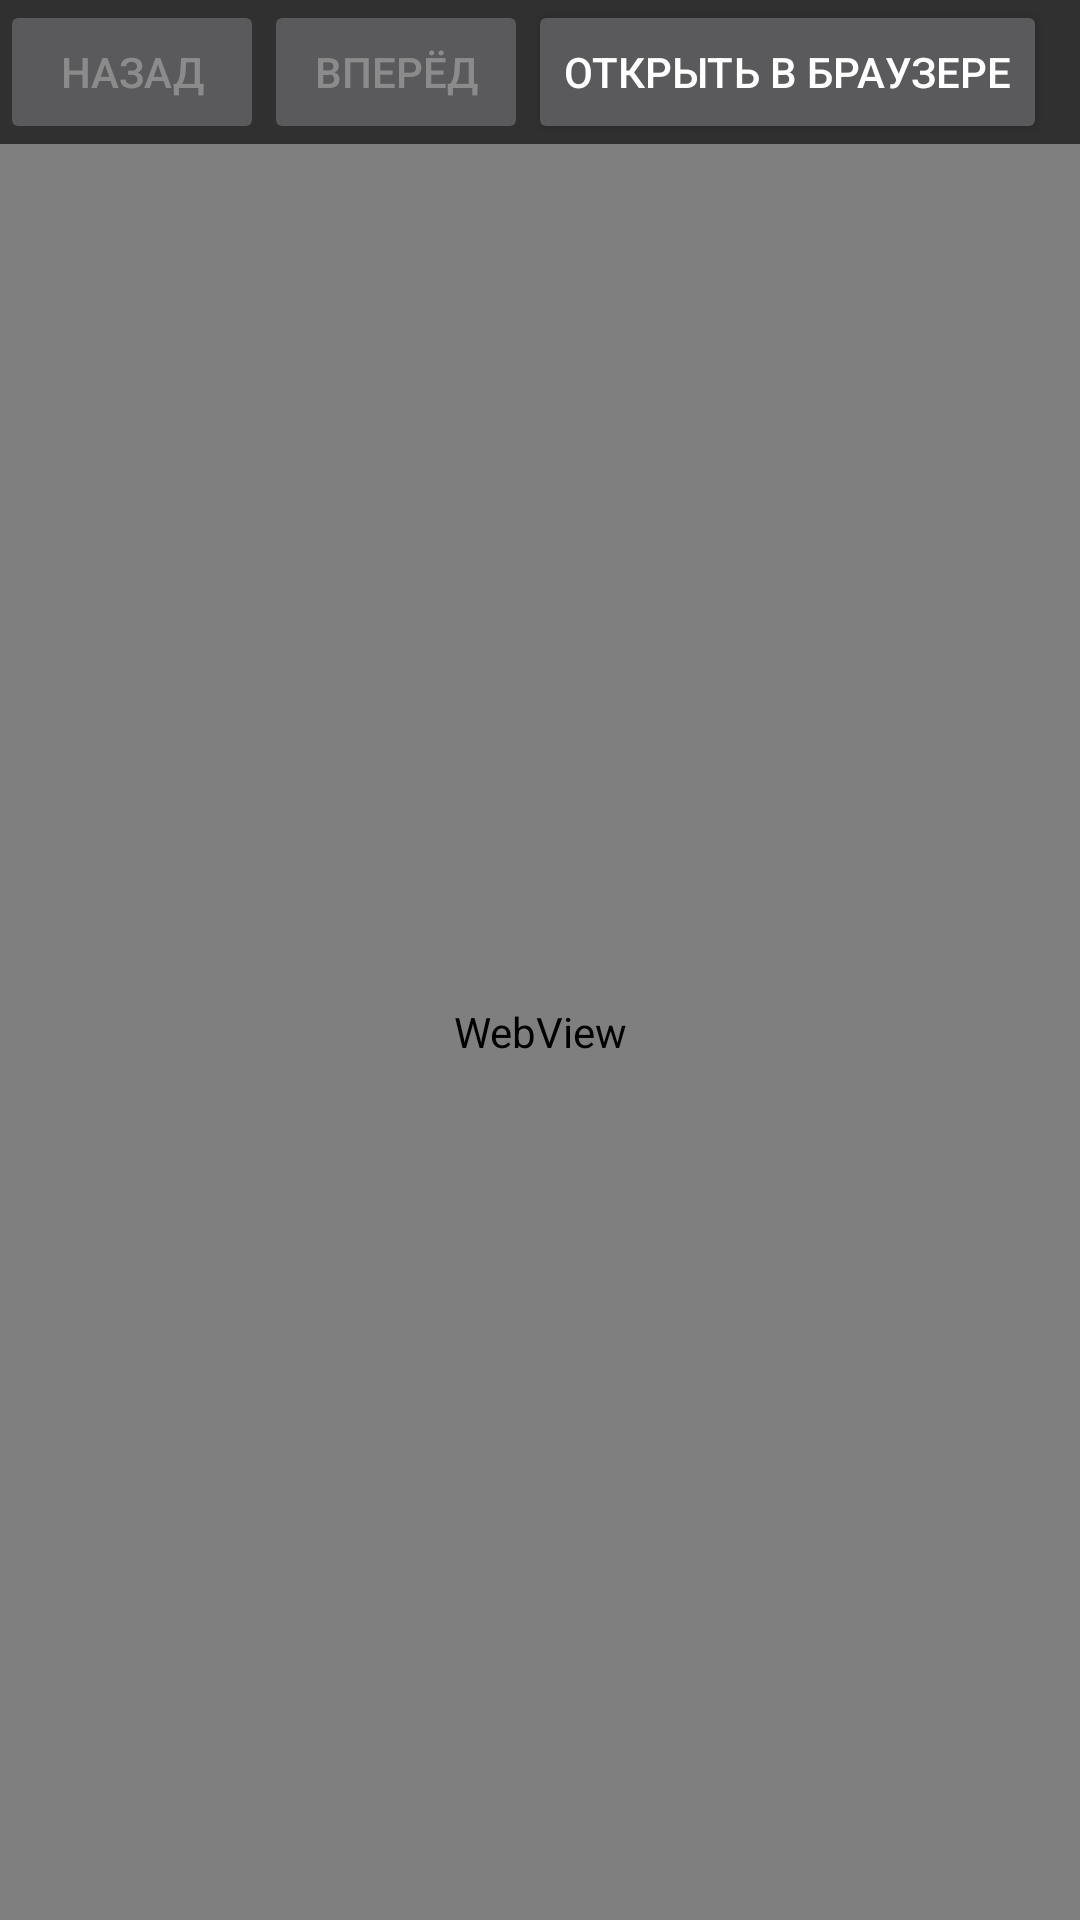

Produce the Android XML layout that renders to this screen, including the resource entries it uses.
<!-- AndroidManifest.xml: activity theme Theme.AppCompat -->
<!-- res/layout/activity_web_view.xml -->
<?xml version="1.0" encoding="utf-8"?>
<LinearLayout xmlns:android="http://schemas.android.com/apk/res/android"
    android:layout_width="match_parent"
    android:layout_height="match_parent"
    android:orientation="vertical">

    <LinearLayout
        android:layout_width="match_parent"
        android:layout_height="wrap_content"
        android:orientation="horizontal">

        <Button
            android:id="@+id/buttonBack"
            android:layout_width="wrap_content"
            android:layout_height="wrap_content"
            android:text="Назад"
            android:onClick="onBackButtonPressed"
            android:enabled="false" />

        <Button
            android:id="@+id/buttonForward"
            android:layout_width="wrap_content"
            android:layout_height="wrap_content"
            android:text="Вперёд"
            android:onClick="onForwardButtonPressed"
            android:enabled="false" />

        <Button
            android:id="@+id/buttonOpenInBrowser"
            android:layout_width="wrap_content"
            android:layout_height="wrap_content"
            android:text="Открыть в браузере"
            android:onClick="onOpenInBrowserButtonPressed" />
    </LinearLayout>

    <WebView
        android:id="@+id/webView"
        android:layout_width="match_parent"
        android:layout_height="match_parent" />
</LinearLayout>
<!-- resources referenced by this layout -->
<resources>

</resources>
